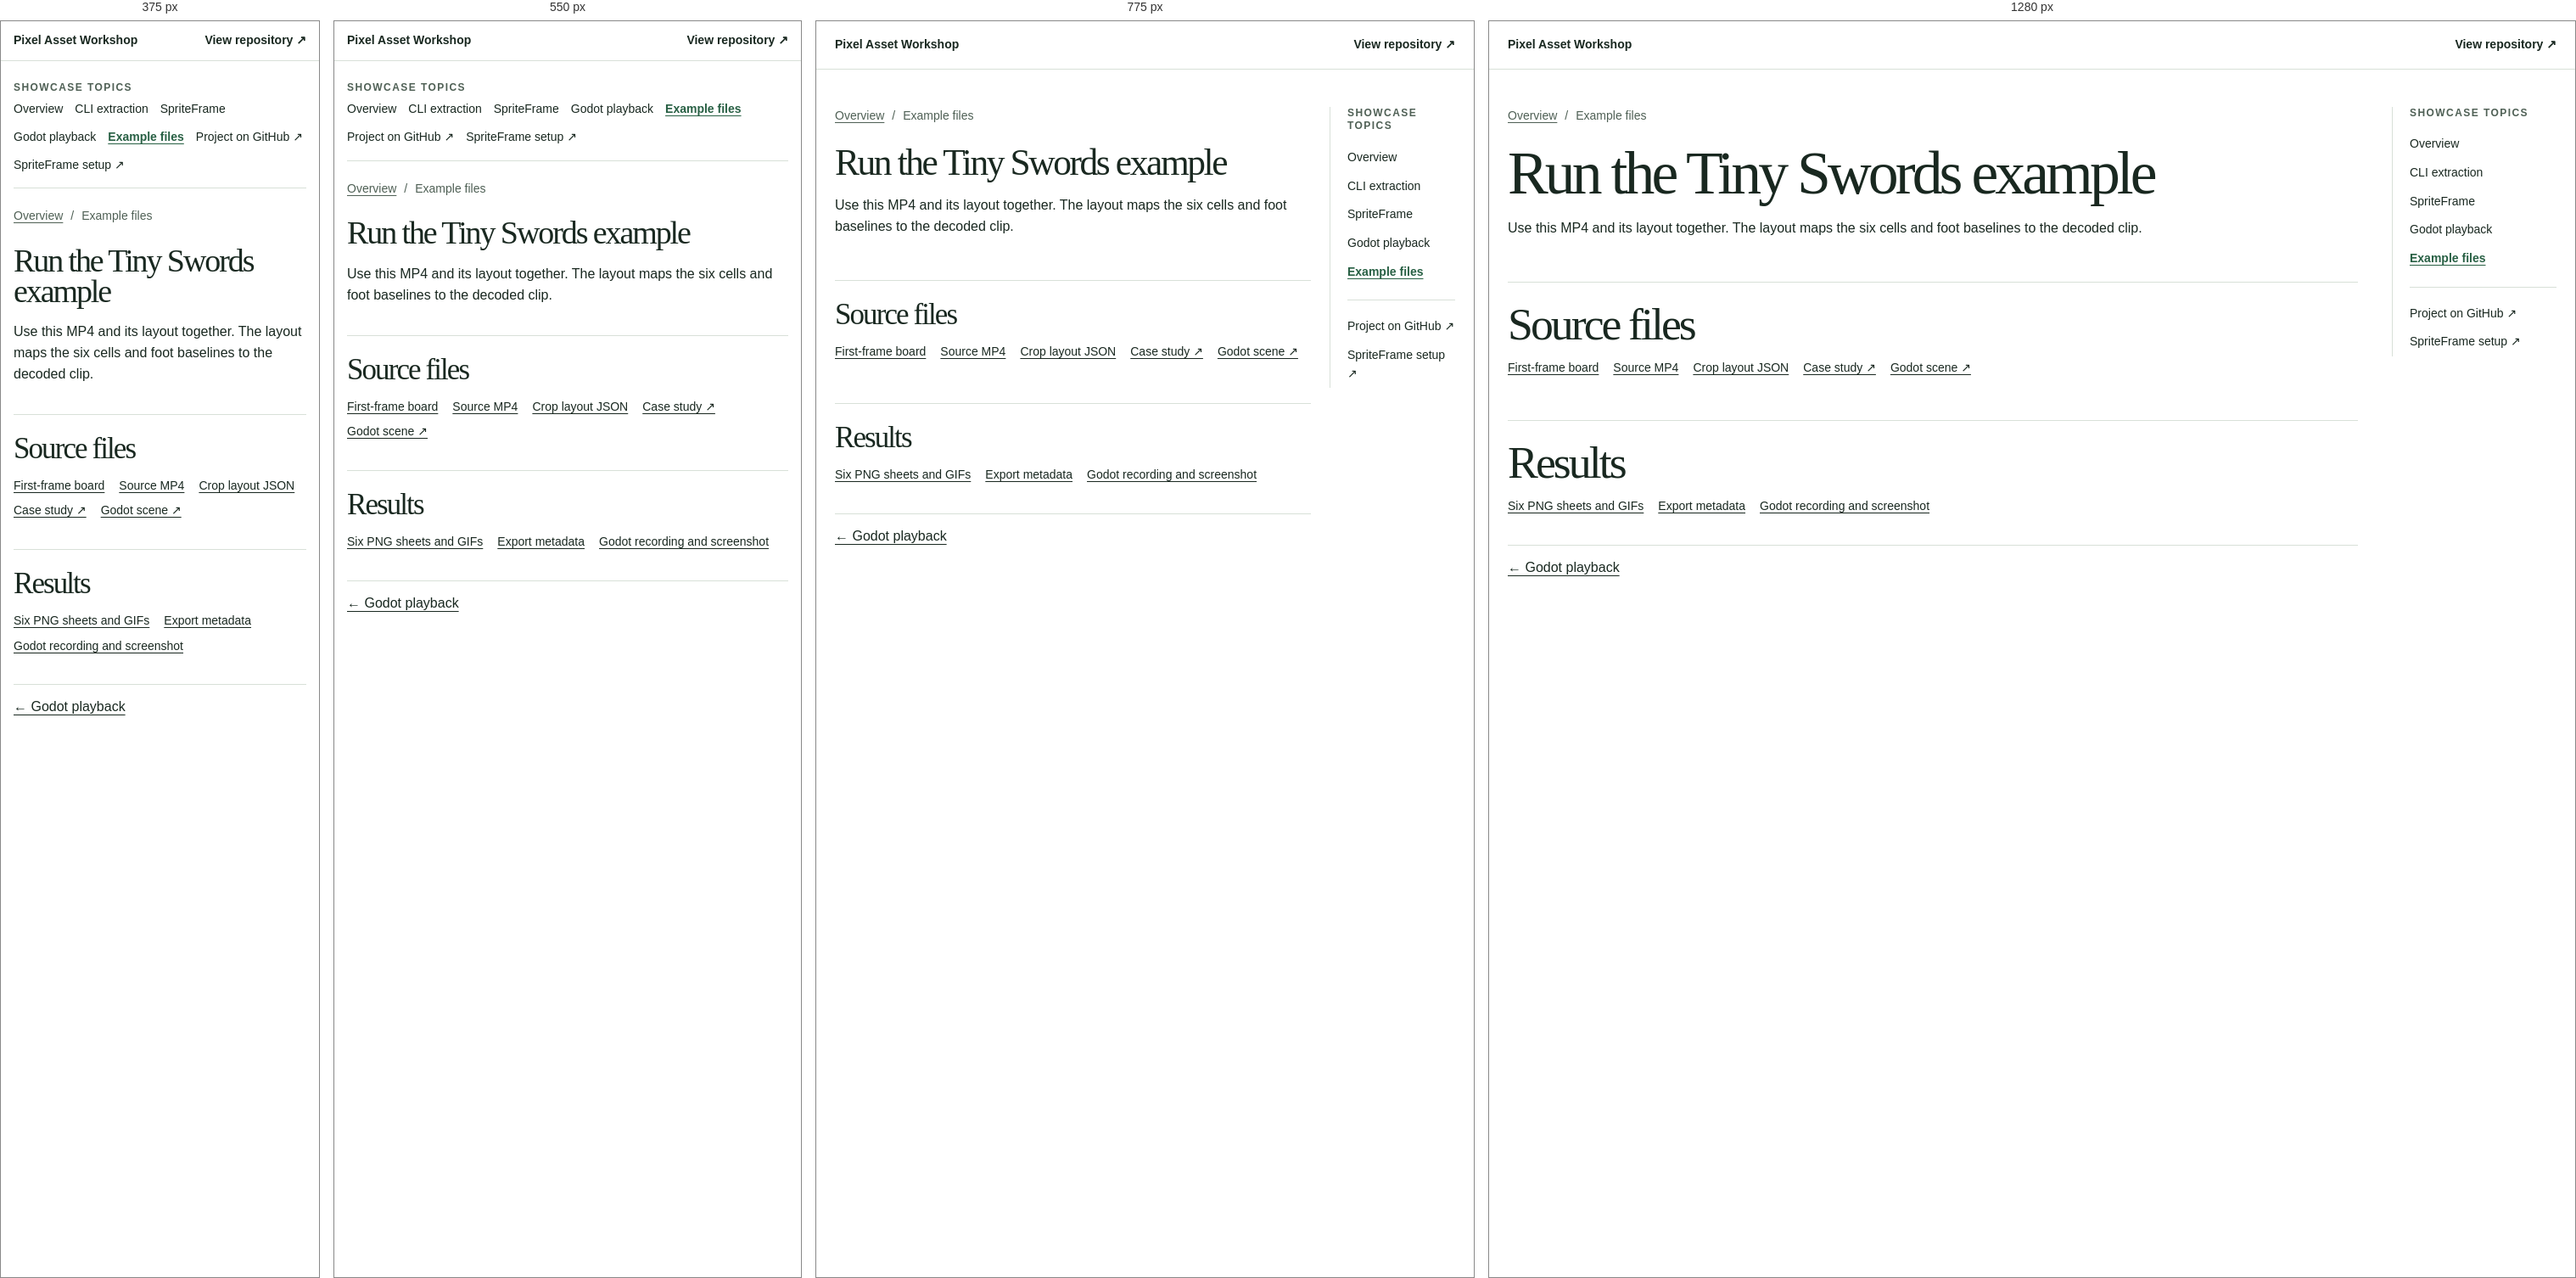
Rendered at 375 px, 550 px, 775 px and 1280 px, left to right.

<!-- file: examples.html -->
<!doctype html>
<html lang="en">
<head>
<meta charset="utf-8">
<meta name="viewport" content="width=device-width, initial-scale=1">
<meta name="description" content="Download the matching video and layout or open the case study and Godot project.">
<title>Run the Tiny Swords example | Pixel Asset Workshop</title>
<link rel="icon" href="data:,">
<link rel="stylesheet" href="showcase.css">
</head>
<body class="ha-root">
<header class="top"><a href="../index.html">Pixel Asset Workshop</a><a href="https://github.com/daetz-coder/pixel-asset-workshop">View repository ↗</a></header>
<div class="layout" id="top">
<main>
<nav class="crumbs" aria-label="Breadcrumb"><ol><li><a href="../index.html">Overview</a></li><li aria-current="page">Example files</li></ol></nav>
<h1>Run the Tiny Swords example</h1>
<p>Use this MP4 and its layout together. The layout maps the six cells and foot baselines to the decoded clip.</p>
<section class="section"><h2>Source files</h2><div class="actions"><a href="../assets/video-inputs/blue-units-3x2-reference.png">First-frame board</a><a href="../assets/video-inputs/blue-units-3x2-wan-prime-480p.mp4">Source MP4</a><a href="../examples/tiny-swords/wan-layout.json">Crop layout JSON</a><a href="https://github.com/daetz-coder/pixel-asset-workshop/tree/main/examples/tiny-swords">Case study ↗</a><a href="https://github.com/daetz-coder/pixel-asset-workshop/tree/main/examples/tiny-swords/godot">Godot scene ↗</a></div></section>
<section class="section"><h2>Results</h2><div class="actions"><a href="spriteframe.html#exports">Six PNG sheets and GIFs</a><a href="../examples/tiny-swords/preview/exports/manifest.json" download>Export metadata</a><a href="godot.html">Godot recording and screenshot</a></div></section>
<nav class="page-links" aria-label="Adjacent topics"><a rel="prev" href="godot.html">← Godot playback</a></nav>
</main>
<nav class="rail" aria-label="Showcase topics">
<p>Showcase topics</p>
<a href="../index.html">Overview</a>
<a href="cli.html">CLI extraction</a>
<a href="spriteframe.html">SpriteFrame</a>
<a href="godot.html">Godot playback</a>
<a href="examples.html" aria-current="page">Example files</a>
<div class="external">
<a href="https://github.com/daetz-coder/pixel-asset-workshop">Project on GitHub ↗</a>
<a href="https://github.com/daetz-coder/pixel-asset-workshop/tree/main/workbench">SpriteFrame setup ↗</a>
</div>
</nav>
</div>
</body>
</html>


/* @media block from showcase.css */
@media(max-width:850px){.layout{gap:22px;grid-template-columns:minmax(0,1fr) 148px}.hero{display:block}.hero p{margin-top:14px}}

/* @media block from showcase.css */
@media(max-width:620px){.layout{display:flex;flex-direction:column;padding:24px 15px 50px}.rail{position:static;order:-1;display:flex;flex-wrap:wrap;gap:3px 14px;border-left:0;padding:0 0 12px;border-bottom:1px solid var(--ha-rule)}.rail p{flex-basis:100%;margin:0}.rail .external{display:contents}.rail a{padding:4px 0}.top{padding:12px 15px}.section{margin-top:34px}}

/* @media block from showcase.css */
@media(max-width:850px){
  .home-shell{padding-top:36px}
  .home-hero{gap:20px}
  .hero-copy h1{font-size:clamp(42px,7vw,66px)}
}

/* @media block from showcase.css */
@media(max-width:700px){
  .home-hero,.feature-split{grid-template-columns:1fr}
  .workflow-grid{grid-template-columns:1fr}
  .workflow-card{display:grid;grid-template-columns:minmax(0,.75fr) minmax(0,1.25fr)}
  .workflow-card img{height:100%;border:0;border-right:1px solid var(--ha-rule)}
  .export-feature,.export-pair{grid-template-columns:minmax(0,1fr) minmax(0,.65fr)}
}

/* @media block from showcase.css */
@media(max-width:480px){
  .home-shell{padding-inline:15px}
  .home-top{align-items:flex-start;flex-direction:column;gap:6px;padding-inline:15px}
  .home-top nav{justify-content:flex-start;gap:8px 14px}
  .batch-stats div{padding:10px}
  .batch-stats dd{font-size:12px}
  .export-feature,.export-pair,.workflow-card{grid-template-columns:1fr}
  .workflow-card img{height:auto;border:0;border-bottom:1px solid var(--ha-rule)}
  .asset-preview{min-height:100px}
}